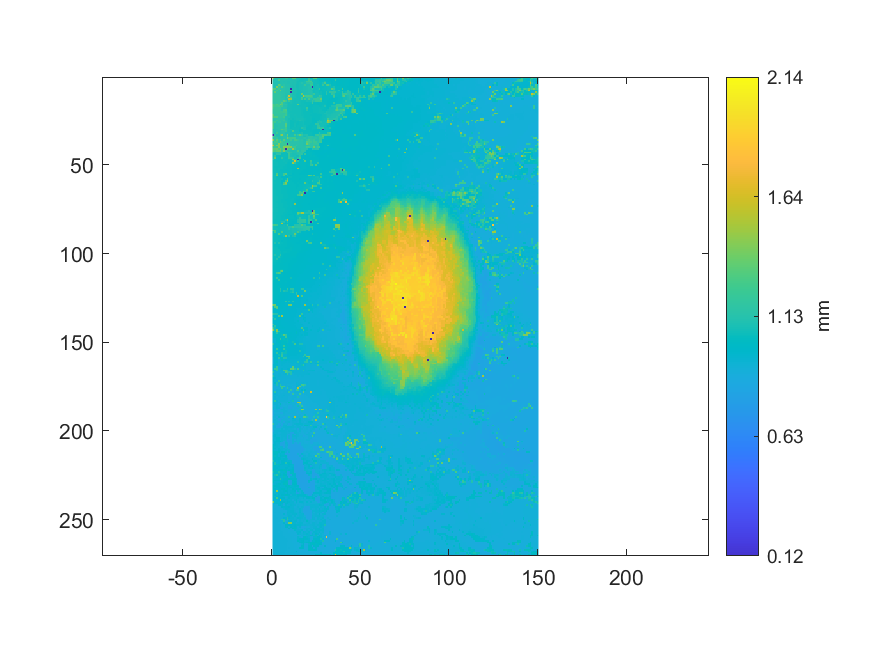

The data file committed next to this chart (first rows):
1.42864155580753, 1.12964825404115, 1.12698848902685, 1.1274678106372, 1.12362383929145, 1.12657495665713, 1.12241143757115, 1.19147134331343, 1.18205408343949, 1.11372725780715, 1.11144343131077, 1.3289050670028, 1.33016446103784, 1.10149045904878, 1.0934171793764, 1.09113335288003, 1.07384018105561, 1.08002436967543, 1.08056948052642, 1.06388720879362, 1.19281532351501, 1.05131206536913, 1.08392473179887, 1.30249538611878
1.12, 1.114, 1.116, 1.289, 1.122, 1.125, 1.124, 1.12, 1.12, 1.117, 1.114, 1.113, 1.105, 1.099, 1.097, 1.08, 1.078, 1.081, 1.084, 1.085, 1.234, 1.116, 1.069, 1.071
1.118, 1.116, 1.114, 1.114, 1.115, 1.118, 1.114, 1.117, 1.112, 1.112, 1.113, 1.11, 1.108, 1.096, 1.087, 1.083, 1.084, 1.087, 1.09, 1.224, 1.238, 1.27, 1.071, 1.067
1.115, 1.114, 1.111, 1.112, 1.116, 1.118, 1.116, 1.117, 1.115, 1.114, 1.113, 1.105, 1.109, 1.09, 1.088, 1.09, 1.13, 1.092, 1.095, 1.153, 1.162, 1.191, 1.218, 1.058
1.116, 1.113, 1.113, 1.336, 1.239, 1.119, 1.152, 1.121, 1.12, 1.12, 1.107, 1.102, 1.103, 1.09, 1.088, 1.093, 1.096, 1.1, 1.22, 1.11, 1.115, 1.228, 1.228, 1.06
1.116, 1.115, 1.415, 1.215, 1.123, 1.317, 1.176, 1.126, 1.125, 1.124, 1.095, 1.097, 1.101, 1.089, 1.089, 1.093, 1.097, 1.1, 1.104, 1.111, 1.116, 1.126, 0.004393, 1.061
1.304, 1.304, 1.159, 1.256, 1.143, 1.14, 1.136, 1.128, 1.127, 1.128, 0.004412, 1.1, 1.1, 1.096, 1.088, 1.092, 1.097, 1.102, 1.106, 1.115, 1.121, 1.121, 1.168, 1.069
1.242, 1.16, 1.261, 1.166, 1.35, 1.143, 1.137, 1.125, 1.13, 1.131, 1.348, 1.097, 1.095, 1.091, 1.087, 1.088, 1.098, 1.103, 1.107, 1.112, 1.12, 1.12, 1.089, 1.068
1.168, 1.348, 1.17, 1.171, 1.16, 1.139, 1.135, 1.127, 1.127, 1.129, 0.004, 1.095, 1.095, 1.095, 1.088, 1.088, 1.095, 1.102, 1.106, 1.112, 1.12, 1.118, 1.106, 1.071
1.171, 1.174, 1.175, 1.172, 1.158, 1.143, 1.138, 1.122, 1.124, 1.127, 1.15, 1.098, 1.092, 1.086, 1.081, 1.083, 1.373, 1.099, 1.106, 1.109, 1.115, 1.12, 1.131, 1.221
1.172, 1.174, 1.176, 1.176, 1.166, 1.147, 1.139, 1.114, 1.121, 1.67, 1.156, 1.1, 1.092, 1.087, 1.08, 1.082, 1.088, 1.598, 1.258, 1.264, 1.276, 1.276, 1.188, 1.079
1.174, 1.176, 1.181, 1.181, 1.158, 1.145, 1.142, 1.111, 1.391, 1.12, 1.301, 1.096, 1.095, 1.087, 1.08, 1.079, 1.293, 1.089, 1.094, 1.185, 1.184, 1.212, 1.201, 1.083
1.177, 1.178, 1.181, 1.182, 1.159, 1.152, 1.144, 1.117, 1.104, 1.571, 1.459, 1.091, 1.082, 1.088, 1.089, 1.077, 1.246, 1.084, 1.256, 1.092, 1.268, 1.121, 1.114, 1.199
1.178, 1.177, 1.178, 1.18, 1.195, 1.182, 1.327, 1.252, 1.096, 1.231, 1.099, 1.089, 1.081, 1.088, 1.088, 1.073, 1.072, 1.068, 1.065, 1.091, 1.088, 1.097, 1.187, 1.126
1.178, 1.18, 1.181, 1.182, 1.178, 1.3, 1.136, 1.107, 1.095, 1.09, 1.091, 1.088, 1.081, 1.089, 1.088, 1.077, 1.071, 1.068, 1.065, 1.064, 1.061, 1.06, 1.199, 1.055
1.298, 1.232, 1.295, 1.231, 1.393, 1.311, 1.135, 1.15, 1.1, 1.089, 1.087, 1.081, 1.08, 1.082, 1.357, 1.079, 1.073, 1.068, 1.065, 1.06, 1.057, 1.055, 1.055, 1.056
1.298, 1.246, 1.246, 1.26, 1.201, 1.243, 1.13, 1.13, 1.09, 1.088, 1.085, 1.081, 1.081, 1.08, 1.074, 1.073, 1.071, 1.065, 1.066, 1.06, 1.048, 1.056, 1.056, 1.058
1.259, 1.204, 1.205, 1.205, 1.22, 1.134, 1.134, 1.126, 1.084, 1.086, 1.085, 1.08, 1.08, 1.081, 1.074, 1.075, 1.07, 1.067, 1.067, 1.224, 1.051, 1.051, 1.057, 1.058
1.201, 1.204, 1.201, 1.201, 1.198, 1.147, 1.262, 1.282, 1.088, 1.086, 1.085, 1.08, 1.077, 1.08, 1.074, 1.076, 1.069, 1.064, 1.061, 1.137, 1.052, 1.053, 1.057, 1.059
1.194, 1.196, 1.201, 1.195, 1.207, 1.211, 1.247, 1.256, 1.101, 1.087, 1.081, 1.079, 1.077, 1.079, 1.077, 1.078, 1.071, 1.062, 1.062, 1.059, 1.057, 1.056, 1.055, 1.057
1.194, 1.198, 1.194, 1.194, 1.197, 1.198, 1.166, 1.232, 1.1, 1.089, 1.084, 1.079, 1.078, 1.078, 1.078, 1.078, 1.071, 1.065, 1.061, 1.06, 1.058, 1.057, 1.054, 1.056
1.318, 1.181, 1.187, 1.189, 1.182, 1.183, 1.198, 1.249, 1.102, 1.098, 1.08, 1.08, 1.082, 1.074, 1.08, 1.078, 1.068, 1.067, 1.062, 1.059, 1.059, 1.052, 1.053, 1.055
1.312, 1.303, 1.303, 1.188, 1.192, 1.183, 1.241, 1.113, 1.1, 1.101, 1.08, 1.08, 1.081, 1.082, 1.082, 1.081, 1.081, 1.069, 1.062, 1.061, 1.058, 1.057, 1.053, 1.054
1.151, 1.155, 1.157, 1.157, 1.158, 1.161, 1.161, 1.112, 1.1, 1.089, 1.082, 1.069, 1.074, 1.082, 1.082, 1.083, 1.082, 1.073, 1.066, 1.063, 1.059, 1.057, 1.044, 1.045
1.155, 1.156, 1.226, 1.162, 1.162, 1.164, 1.223, 1.117, 1.1, 1.095, 1.062, 1.069, 1.07, 1.074, 1.075, 1.103, 1.082, 1.081, 1.068, 1.064, 1.064, 1.058, 1.045, 1.045
1.245, 1.244, 1.135, 1.189, 1.201, 1.146, 1.147, 1.172, 1.101, 1.093, 1.064, 1.063, 1.071, 1.071, 1.063, 1.066, 1.068, 1.08, 1.058, 1.06, 1.06, 1.057, 1.047, 1.044
1.28, 1.129, 1.136, 1.139, 1.142, 1.147, 1.147, 1.319, 1.106, 1.092, 1.059, 1.065, 1.074, 1.063, 1.063, 1.069, 1.071, 1.081, 1.059, 1.059, 1.061, 1.052, 1.052, 1.051
1.279, 1.129, 1.13, 1.139, 1.142, 1.146, 1.148, 1.318, 1.097, 1.098, 1.064, 1.062, 1.074, 1.064, 1.067, 1.07, 1.073, 1.078, 1.077, 1.059, 1.054, 1.054, 1.054, 1.058
1.283, 1.128, 1.133, 1.135, 1.142, 1.147, 1.147, 1.247, 1.097, 1.098, 1.061, 1.07, 1.07, 1.07, 1.07, 1.061, 1.151, 1.1, 1.094, 1.056, 1.054, 1.055, 1.058, 1.059
1.116, 1.121, 1.131, 1.132, 1.181, 1.314, 1.218, 1.208, 1.099, 1.101, 1.095, 1.07, 1.071, 1.069, 1.069, 1.055, 1.056, 1.101, 1.1, 1.055, 1.054, 1.054, 1.057, 1.05
1.164, 1.12, 1.133, 1.131, 1.131, 1.153, 1.154, 1.225, 1.104, 1.098, 1.085, 1.293, 1.083, 1.077, 1.077, 1.056, 1.057, 1.058, 1.057, 1.061, 1.058, 1.053, 1.048, 1.047
1.159, 1.113, 1.247, 1.132, 1.134, 1.154, 1.155, 1.106, 1.105, 1.099, 1.087, 1.088, 1.089, 1.077, 1.078, 1.079, 1.1, 1.061, 1.061, 1.062, 1.059, 1.061, 1.048, 1.047
0.004027, 1.198, 1.104, 1.111, 1.315, 1.46, 1.145, 1.118, 1.376, 1.097, 1.092, 1.095, 1.275, 1.098, 1.186, 1.351, 1.208, 1.096, 1.115, 1.116, 1.062, 1.061, 1.051, 1.051
1.305, 1.174, 1.115, 1.119, 1.126, 1.134, 1.146, 1.147, 1.241, 1.096, 1.096, 1.098, 1.103, 1.106, 1.108, 1.13, 1.119, 1.092, 1.084, 1.119, 1.156, 1.167, 1.175, 1.111
1.165, 1.169, 1.206, 1.123, 1.132, 1.136, 1.149, 1.148, 1.413, 1.247, 1.243, 1.259, 1.263, 1.109, 1.121, 1.127, 1.126, 1.133, 1.15, 1.118, 1.161, 1.167, 1.145, 1.148
1.471, 1.174, 1.325, 1.191, 1.261, 1.138, 1.328, 1.158, 1.15, 1.158, 1.243, 1.137, 1.261, 1.261, 1.197, 1.133, 1.164, 1.116, 1.111, 1.177, 1.266, 1.177, 1.163, 1.211
1.171, 1.266, 1.275, 1.185, 1.342, 1.244, 1.205, 1.164, 1.165, 1.143, 1.142, 1.137, 1.142, 1.141, 1.142, 1.136, 1.139, 1.123, 1.117, 1.323, 1.269, 1.23, 1.153, 1.22
1.273, 1.208, 1.211, 1.434, 1.223, 1.225, 1.226, 1.234, 0.004299, 1.213, 1.141, 1.141, 1.14, 1.14, 1.142, 1.137, 1.137, 1.126, 1.125, 1.407, 1.263, 1.149, 1.154, 1.186
1.613, 1.202, 1.412, 1.403, 1.22, 1.217, 1.237, 1.276, 1.261, 1.307, 1.14, 1.136, 1.137, 1.235, 1.133, 1.137, 1.133, 1.131, 1.13, 1.127, 1.154, 1.154, 1.149, 1.185
1.252, 1.202, 1.202, 1.425, 1.218, 1.218, 1.438, 1.455, 1.457, 1.432, 1.439, 1.224, 1.229, 1.125, 1.132, 1.134, 1.134, 1.133, 1.135, 1.26, 1.262, 1.156, 1.146, 1.383
1.338, 1.327, 1.358, 1.261, 1.377, 1.274, 1.335, 0.004127, 1.397, 1.243, 1.163, 1.502, 1.228, 1.126, 1.129, 1.122, 1.132, 1.135, 1.136, 1.134, 1.033, 1.034, 1.149, 1.13
1.328, 1.285, 1.34, 1.353, 1.373, 1.217, 1.438, 1.168, 1.13, 1.117, 1.108, 1.106, 1.11, 1.117, 1.272, 1.115, 1.16, 1.181, 1.152, 1.026, 1.034, 1.027, 1.027, 1.014
1.118, 1.114, 1.124, 1.138, 1.15, 1.118, 1.058, 1.058, 1.188, 1.233, 1.159, 1.107, 1.109, 1.116, 1.139, 1.142, 1.147, 1.156, 1.019, 1.024, 1.036, 1.035, 1.024, 1.02
1.083, 1.082, 1.148, 1.148, 1.163, 1.056, 1.057, 1.057, 1.049, 1.236, 1.111, 1.095, 1.097, 1.1, 1.127, 1.147, 1.18, 1.015, 1.215, 1.025, 1.035, 1.035, 1.019, 1.02
1.089, 1.192, 1.056, 1.055, 1.056, 1.058, 1.064, 1.058, 1.056, 1.216, 1.114, 1.094, 1.099, 1.078, 1.075, 1.158, 1.036, 1.015, 1.025, 1.023, 1.023, 1.032, 1.028, 1.032
1.095, 1.386, 1.058, 1.055, 1.051, 1.18, 1.063, 1.055, 1.054, 1.224, 1.204, 1.211, 1.076, 1.077, 1.144, 1.297, 1.02, 1.017, 1.029, 1.026, 1.028, 1.026, 1.027, 1.03
1.169, 1.061, 1.058, 1.054, 1.054, 1.058, 1.064, 1.063, 1.064, 1.066, 1.065, 1.488, 1.238, 1.124, 0.004292, 1.026, 1.024, 1.193, 1.027, 1.027, 1.025, 1.027, 1.028, 1.03
1.071, 1.07, 1.059, 1.059, 1.059, 1.058, 1.065, 1.064, 1.064, 1.052, 1.065, 1.11, 1.673, 1.082, 1.201, 1.023, 1.036, 1.032, 1.317, 1.027, 1.028, 1.225, 1.041, 1.042
1.07, 1.07, 1.066, 1.061, 1.061, 1.061, 1.061, 1.065, 1.054, 1.046, 1.048, 1.48, 1.173, 1.034, 1.032, 1.033, 1.032, 1.033, 1.035, 1.03, 1.029, 1.153, 1.041, 1.041
1.071, 1.071, 1.065, 1.061, 1.06, 1.061, 1.06, 1.056, 1.045, 1.042, 1.041, 1.045, 1.036, 1.035, 1.02, 1.033, 1.032, 1.032, 1.033, 1.031, 1.032, 1.188, 1.272, 1.042
1.071, 1.064, 1.061, 1.061, 1.061, 1.062, 1.052, 1.052, 1.048, 1.042, 1.041, 1.039, 1.035, 1.036, 1.02, 1.031, 1.033, 1.033, 1.032, 1.03, 1.029, 1.028, 1.026, 1.021
1.066, 1.065, 1.064, 1.065, 1.063, 1.058, 1.052, 1.052, 1.044, 1.044, 1.044, 1.038, 1.036, 1.034, 1.529, 1.033, 1.032, 1.033, 1.032, 1.028, 1.027, 1.026, 1.025, 1.022
1.07, 1.067, 1.065, 1.065, 1.052, 1.055, 1.052, 1.046, 1.046, 1.044, 1.043, 1.038, 1.037, 1.032, 1.032, 1.033, 1.033, 1.031, 1.03, 1.027, 1.027, 1.023, 1.023, 1.022
1.072, 1.069, 1.068, 1.062, 1.059, 1.056, 1.052, 1.049, 1.048, 1.044, 1.041, 1.039, 1.035, 1.033, 1.032, 1.032, 1.03, 1.03, 1.027, 1.025, 1.023, 1.023, 1.022, 1.02
1.074, 1.073, 1.294, 1.064, 1.059, 1.057, 1.227, 1.324, 1.05, 1.048, 1.05, 1.03, 1.036, 1.035, 1.032, 1.031, 1.029, 1.027, 1.028, 1.026, 1.025, 1.024, 1.023, 1.023
1.074, 1.073, 1.37, 1.061, 1.06, 1.059, 1.259, 1.023, 1.088, 1.03, 1.031, 1.035, 1.036, 1.036, 1.034, 1.033, 1.035, 1.035, 1.037, 1.04, 1.364, 1.283, 1.066, 1.302
1.072, 1.075, 1.064, 1.061, 1.06, 1.021, 1.022, 1.021, 1.024, 1.05, 1.052, 1.037, 1.036, 1.033, 1.032, 1.032, 1.032, 1.036, 1.038, 1.04, 1.041, 1.046, 1.051, 1.055
1.071, 1.083, 1.061, 1.061, 1.059, 1.068, 1.027, 1.056, 1.328, 1.045, 1.038, 1.037, 1.035, 1.034, 1.032, 1.03, 1.032, 1.032, 1.036, 1.042, 1.044, 1.045, 1.052, 1.059
1.069, 1.065, 1.062, 1.061, 1.057, 1.028, 1.029, 1.263, 1.452, 1.042, 1.04, 1.039, 1.037, 1.035, 1.034, 1.033, 1.034, 1.037, 1.042, 1.044, 1.045, 1.038, 1.135, 1.06
1.069, 1.065, 1.061, 1.059, 1.058, 1.026, 1.237, 1.466, 1.049, 1.043, 1.041, 1.04, 1.039, 1.039, 1.04, 1.036, 1.04, 1.04, 1.35, 1.062, 1.038, 1.038, 1.049, 1.05
1.07, 1.063, 1.062, 1.059, 1.058, 1.055, 1.33, 1.338, 1.046, 1.043, 1.042, 1.041, 1.04, 1.039, 1.039, 1.041, 1.043, 1.048, 1.053, 1.057, 1.062, 1.05, 1.051, 1.05
... 209 more rows
